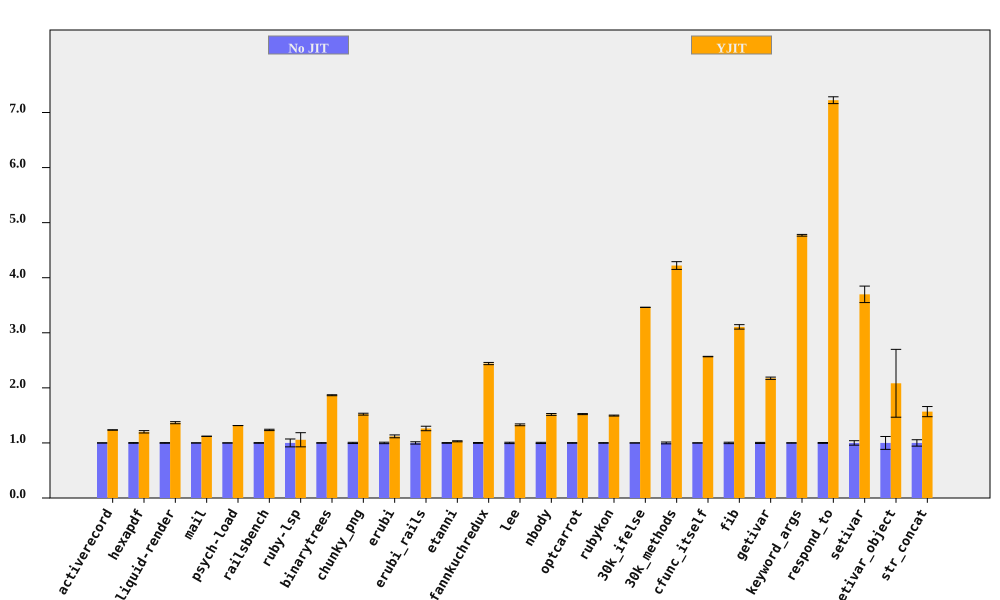

Values plotted in this chart, from the file beside it:
bench, No JIT (ms), No JIT RSD, YJIT (ms), YJIT RSD, YJIT spd, YJIT spd RSD, % in YJIT
activerecord, 378.8, 0.1321, 306.7, 0.2624, 1.235, 0.2938, 90.59
hexapdf, 7997, 0.6089, 6653, 1.698, 1.202, 1.804, 94.33
liquid-render, 544.7, 0.5879, 398.3, 1.254, 1.368, 1.385, 86.97
mail, 461.2, 0.08902, 411.4, 0.1468, 1.121, 0.1717, 97.29
psych-load, 7341, 0.06791, 5580, 0.03085, 1.316, 0.07459, 99.99
railsbench, 7446, 0.5625, 6023, 0.8225, 1.236, 0.9965, 90.67
ruby-lsp, 218.5, 7.154, 206.6, 9.815, 1.057, 12.15, 65.59
binarytrees, 1005, 0.4419, 538.8, 0.1649, 1.866, 0.4717, 100
chunky_png, 2316, 1.111, 1522, 0.1234, 1.522, 1.117, 100
erubi, 812.9, 1.334, 726.1, 1.891, 1.119, 2.314, 100
erubi_rails, 62.59, 2.097, 49.57, 2.446, 1.263, 3.222, 87.68
etanni, 1161, 0.646, 1128, 0.6505, 1.03, 0.9168, 7.028
fannkuchredux, 5675, 0.7611, 2325, 0.3097, 2.441, 0.8217, 100
lee, 3139, 1.223, 2362, 0.2479, 1.329, 1.247, 99.97
nbody, 269.3, 1.098, 177.5, 0.07916, 1.517, 1.101, 100
optcarrot, 15633, 0.4757, 10262, 0.3931, 1.523, 0.6171, 96.81
rubykon, 31894, 0.4702, 21309, 0.3328, 1.497, 0.5761, 99.69
30k_ifelse, 6644, 0.06536, 1919, 0.03834, 3.462, 0.07578, 100
30k_methods, 16650, 1.662, 3944, 0.06877, 4.221, 1.663, 100
cfunc_itself, 265.1, 0.1545, 103.2, 0.02522, 2.568, 0.1566, 100
fib, 544.9, 1.297, 175.4, 0.005482, 3.107, 1.297, 100
getivar, 234.6, 0.961, 107.9, 0.007767, 2.174, 0.9611, 100
keyword_args, 689.7, 0.3257, 144.6, 0.01548, 4.771, 0.326, 100
respond_to, 720.4, 0.7452, 99.73, 0.425, 7.223, 0.8579, 100
setivar, 185.1, 4.045, 50.04, 0.02089, 3.698, 4.045, 100
setivar_object, 315.3, 11.7, 151.4, 27.17, 2.083, 29.58, 100
str_concat, 167, 5.815, 106.5, 0.8093, 1.569, 5.872, 99.81
